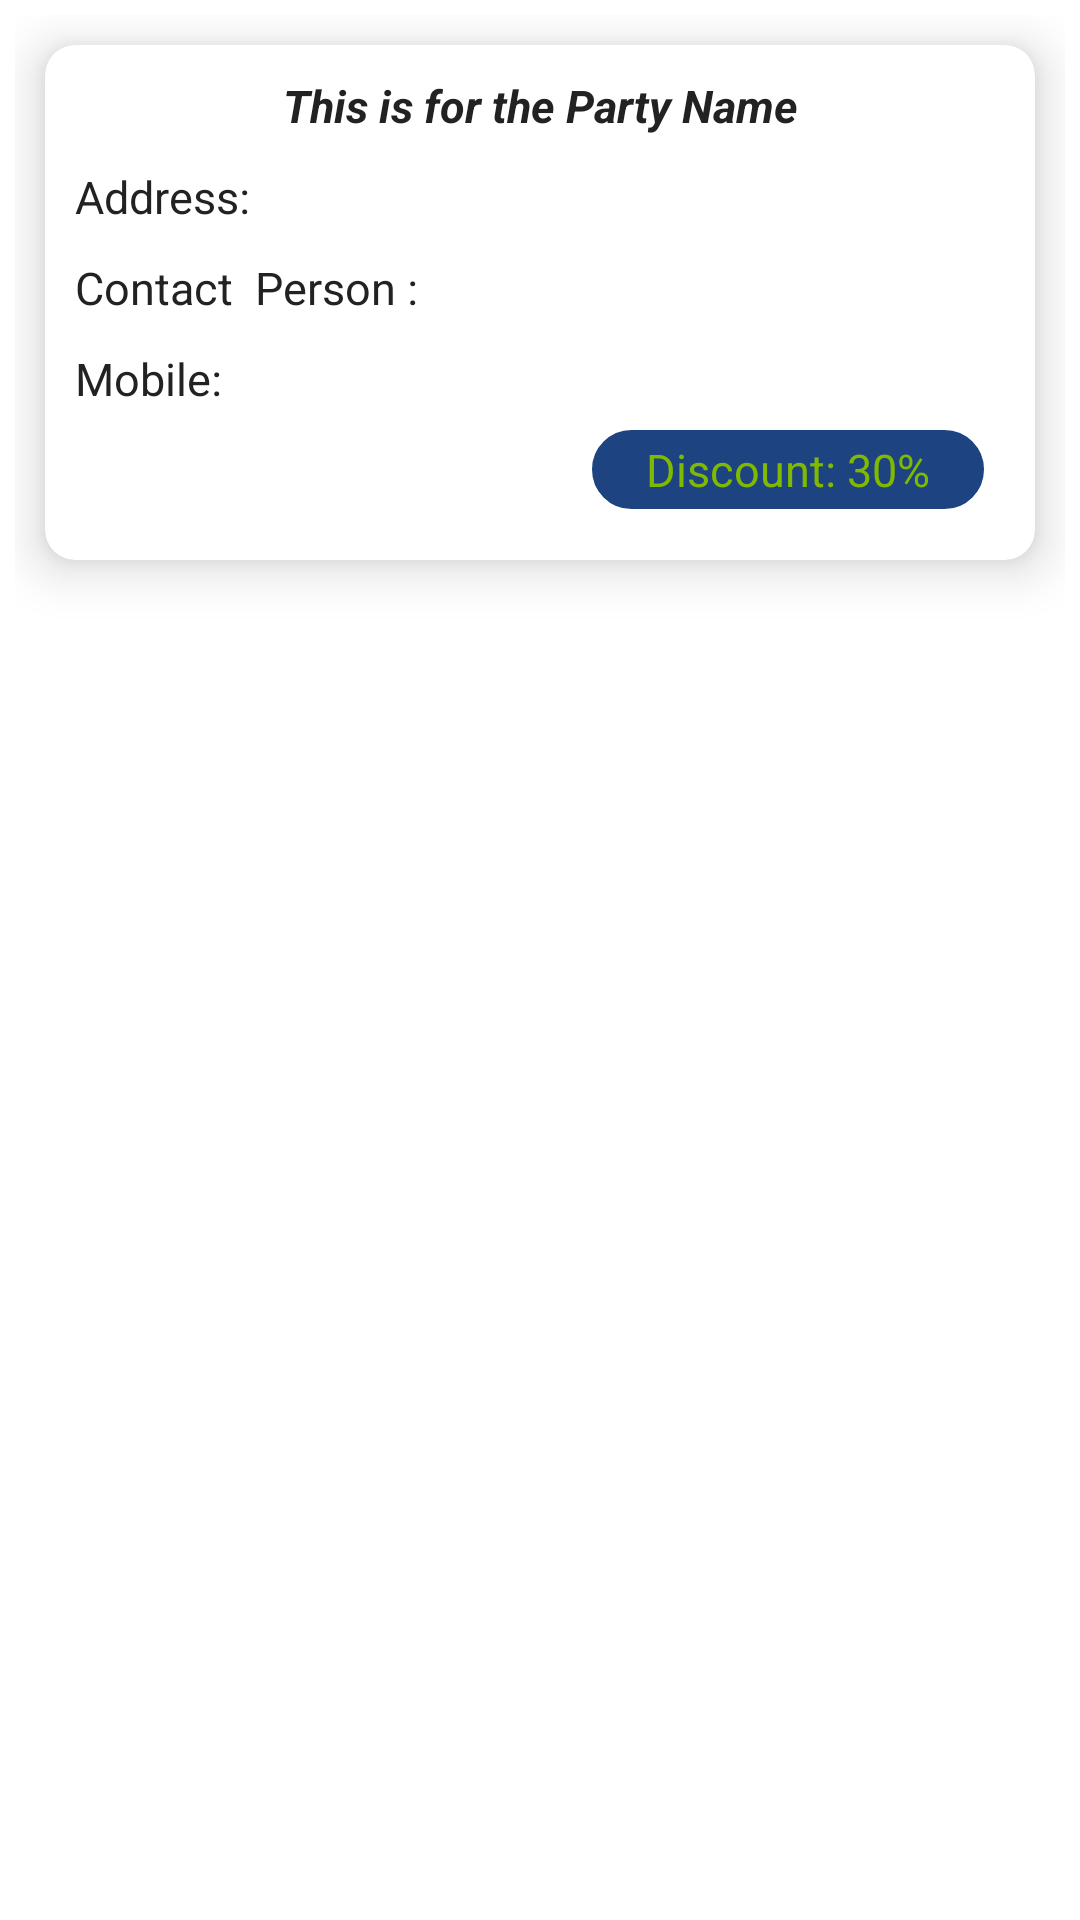

Here is an Android app screen rendered from its layout file. Give the layout XML and the strings, colors and styles it references.
<!-- AndroidManifest.xml: fallback theme Theme.MaterialComponents.DayNight.NoActionBar -->
<!-- res/layout/party_item.xml -->
<?xml version="1.0" encoding="utf-8"?>
<LinearLayout xmlns:android="http://schemas.android.com/apk/res/android"
    xmlns:app="http://schemas.android.com/apk/res-auto"
    android:orientation="vertical"
    android:layout_width="match_parent"
    android:layout_height="wrap_content"
    android:padding="5dp"
    >



    
    <android.support.v7.widget.CardView
     android:layout_width="match_parent"
     android:layout_height="wrap_content"
     android:layout_margin="10dp"
     app:cardCornerRadius="10dp"
     app:cardBackgroundColor="@color/msLabWhite"
     android:padding="20dp"
     app:cardElevation="10dp"
        >



        
        <LinearLayout
         android:layout_width="match_parent"
         android:layout_height="wrap_content"
         android:layout_margin="10dp"
         android:gravity="center"
         android:orientation="vertical"
            >



            
            <TextView
             android:layout_gravity="center"
             android:layout_height="wrap_content"
             android:layout_width="match_parent"
             android:textSize="15sp"
             android:textColor="#222"
             android:textStyle="italic|bold"
             android:text="This is for the Party Name"
             android:textAlignment="center"
             android:id="@+id/partyName"
                />
            



            
            <TextView
            android:layout_height="wrap_content"
            android:layout_width="match_parent"
            android:textStyle="normal"
            android:textSize="15sp"
            android:textColor="#222"
            android:text="Address:"
            android:layout_marginTop="10dp"
            android:id="@+id/address"
            />
            <TextView
                android:layout_height="wrap_content"
                android:layout_width="match_parent"
                android:textStyle="normal"
                android:textSize="15sp"
                android:textColor="#222"
                android:text="Contact  Person :"
                android:layout_marginTop="10dp"
                android:id="@+id/personContact"
                />
            <TextView
                android:layout_height="wrap_content"
                android:layout_width="match_parent"
                android:textStyle="normal"
                android:textSize="15sp"
                android:textColor="#222"
                android:text="Mobile:"
                android:layout_marginTop="10dp"
                android:id="@+id/mobile"
                />
            





            
            <TextView
                android:layout_height="wrap_content"
                android:layout_width="wrap_content"
                android:textStyle="normal"
                android:textSize="15sp"
                android:textColor="@color/msLabAccent_1"
                android:text="Discount: 30%"
                android:layout_margin="5dp"
                android:id="@+id/discount"
                android:layout_gravity="end|bottom"
                android:background="@drawable/auth_sign_in_button"
                android:paddingTop="5dp"
                android:paddingBottom="5dp"
                android:paddingLeft="20dp"
                android:paddingRight="20dp"
                />
            



        </LinearLayout>
        





    </android.support.v7.widget.CardView>
    





</LinearLayout>
<!-- resources referenced by this layout -->
<resources>
  <color name="msLabAccent_1">#7fba00</color>
  <color name="msLabWhite">#ffffff</color>
  <!-- drawable auth_sign_in_button (drawable) -->
  <?xml version="1.0" encoding="utf-8"?>
  <selector xmlns:android="http://schemas.android.com/apk/res/android">
  <item android:state_pressed="false">
  
      <shape
          >
          <solid android:color="@color/msLabPrimary"></solid>
          <corners android:radius="20dp"/>
          <stroke android:color="@color/msLabWhite"  android:width="2dp"></stroke>
      </shape>
  
  
  </item>
      <item android:state_pressed="true">
  
          <shape
              >
              <solid android:color="@color/msLabPrimary"></solid>
              <corners android:radius="20dp"/>
              <stroke android:color="@color/msLabAccent_1"  android:width="3dp"></stroke>
          </shape>
  
  
      </item>
  </selector>
  <color name="msLabPrimary">#1d4380</color>
</resources>
